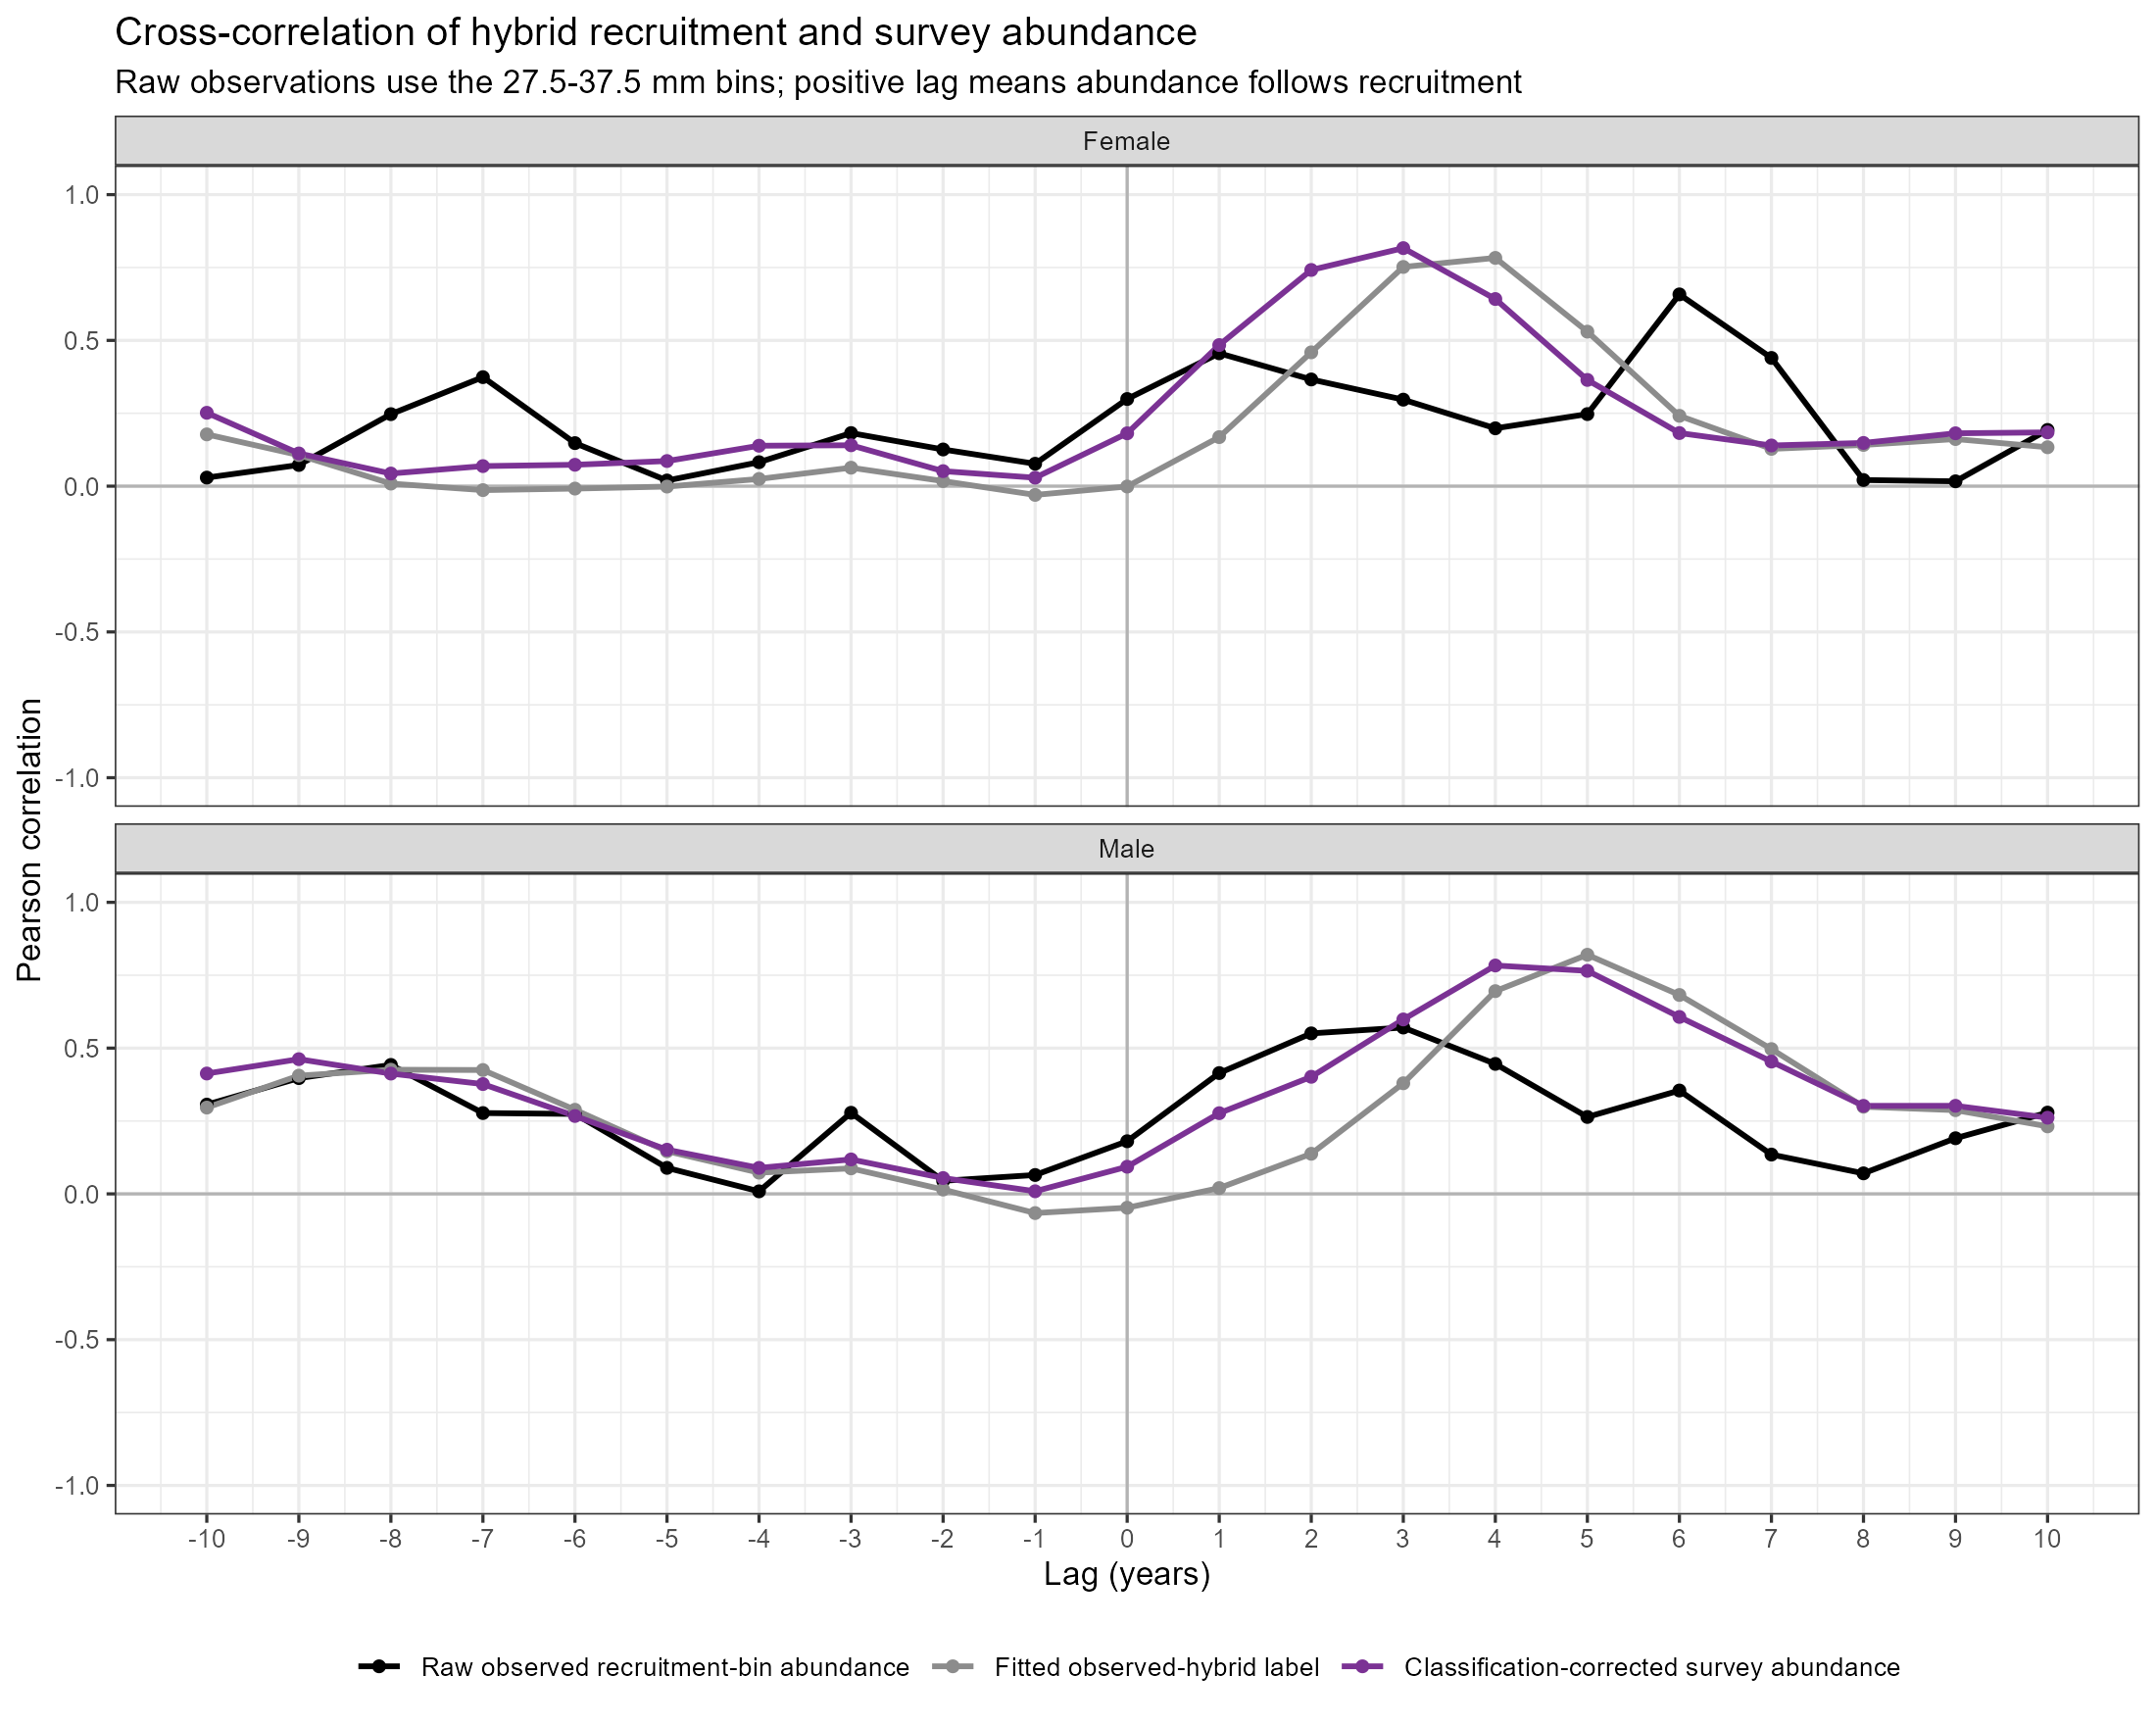

The file beside this chart, header and first rows:
sex, survey_series, lag, n, correlation
Female, Raw observed recruitment-bin abundance, -10, 37, 0.02934
Female, Raw observed recruitment-bin abundance, -9, 38, 0.07271
Female, Raw observed recruitment-bin abundance, -8, 39, 0.247
Female, Raw observed recruitment-bin abundance, -7, 40, 0.3739
Female, Raw observed recruitment-bin abundance, -6, 40, 0.1477
Female, Raw observed recruitment-bin abundance, -5, 41, 0.01943
Female, Raw observed recruitment-bin abundance, -4, 42, 0.08221
Female, Raw observed recruitment-bin abundance, -3, 43, 0.1821
Female, Raw observed recruitment-bin abundance, -2, 44, 0.1259
Female, Raw observed recruitment-bin abundance, -1, 45, 0.07686
Female, Raw observed recruitment-bin abundance, 0, 46, 0.2989
Female, Raw observed recruitment-bin abundance, 1, 45, 0.4558
Female, Raw observed recruitment-bin abundance, 2, 44, 0.366
Female, Raw observed recruitment-bin abundance, 3, 43, 0.2968
Female, Raw observed recruitment-bin abundance, 4, 42, 0.1984
Female, Raw observed recruitment-bin abundance, 5, 41, 0.2472
Female, Raw observed recruitment-bin abundance, 6, 40, 0.6578
Female, Raw observed recruitment-bin abundance, 7, 39, 0.4399
Female, Raw observed recruitment-bin abundance, 8, 38, 0.02107
Female, Raw observed recruitment-bin abundance, 9, 37, 0.01663
Female, Raw observed recruitment-bin abundance, 10, 36, 0.1928
Female, Fitted observed-hybrid label, -10, 37, 0.1776
Female, Fitted observed-hybrid label, -9, 38, 0.1066
Female, Fitted observed-hybrid label, -8, 39, 0.008819
Female, Fitted observed-hybrid label, -7, 40, -0.01354
Female, Fitted observed-hybrid label, -6, 41, -0.00831
Female, Fitted observed-hybrid label, -5, 42, -0.001415
Female, Fitted observed-hybrid label, -4, 43, 0.02464
Female, Fitted observed-hybrid label, -3, 44, 0.06337
Female, Fitted observed-hybrid label, -2, 45, 0.01743
Female, Fitted observed-hybrid label, -1, 46, -0.02993
Female, Fitted observed-hybrid label, 0, 47, -0.001154
Female, Fitted observed-hybrid label, 1, 46, 0.1682
Female, Fitted observed-hybrid label, 2, 45, 0.4591
Female, Fitted observed-hybrid label, 3, 44, 0.752
Female, Fitted observed-hybrid label, 4, 43, 0.783
Female, Fitted observed-hybrid label, 5, 42, 0.53
Female, Fitted observed-hybrid label, 6, 41, 0.2413
Female, Fitted observed-hybrid label, 7, 40, 0.1279
Female, Fitted observed-hybrid label, 8, 39, 0.1414
Female, Fitted observed-hybrid label, 9, 38, 0.1616
Female, Fitted observed-hybrid label, 10, 37, 0.1335
Female, Classification-corrected survey abundanc…, -10, 37, 0.2517
Female, Classification-corrected survey abundanc…, -9, 38, 0.1122
Female, Classification-corrected survey abundanc…, -8, 39, 0.04333
Female, Classification-corrected survey abundanc…, -7, 40, 0.06884
Female, Classification-corrected survey abundanc…, -6, 41, 0.07339
Female, Classification-corrected survey abundanc…, -5, 42, 0.0862
Female, Classification-corrected survey abundanc…, -4, 43, 0.1387
Female, Classification-corrected survey abundanc…, -3, 44, 0.1403
Female, Classification-corrected survey abundanc…, -2, 45, 0.05154
Female, Classification-corrected survey abundanc…, -1, 46, 0.02899
Female, Classification-corrected survey abundanc…, 0, 47, 0.1813
Female, Classification-corrected survey abundanc…, 1, 46, 0.484
Female, Classification-corrected survey abundanc…, 2, 45, 0.7416
Female, Classification-corrected survey abundanc…, 3, 44, 0.8165
Female, Classification-corrected survey abundanc…, 4, 43, 0.6419
Female, Classification-corrected survey abundanc…, 5, 42, 0.3644
Female, Classification-corrected survey abundanc…, 6, 41, 0.1822
Female, Classification-corrected survey abundanc…, 7, 40, 0.1396
... 66 more rows
